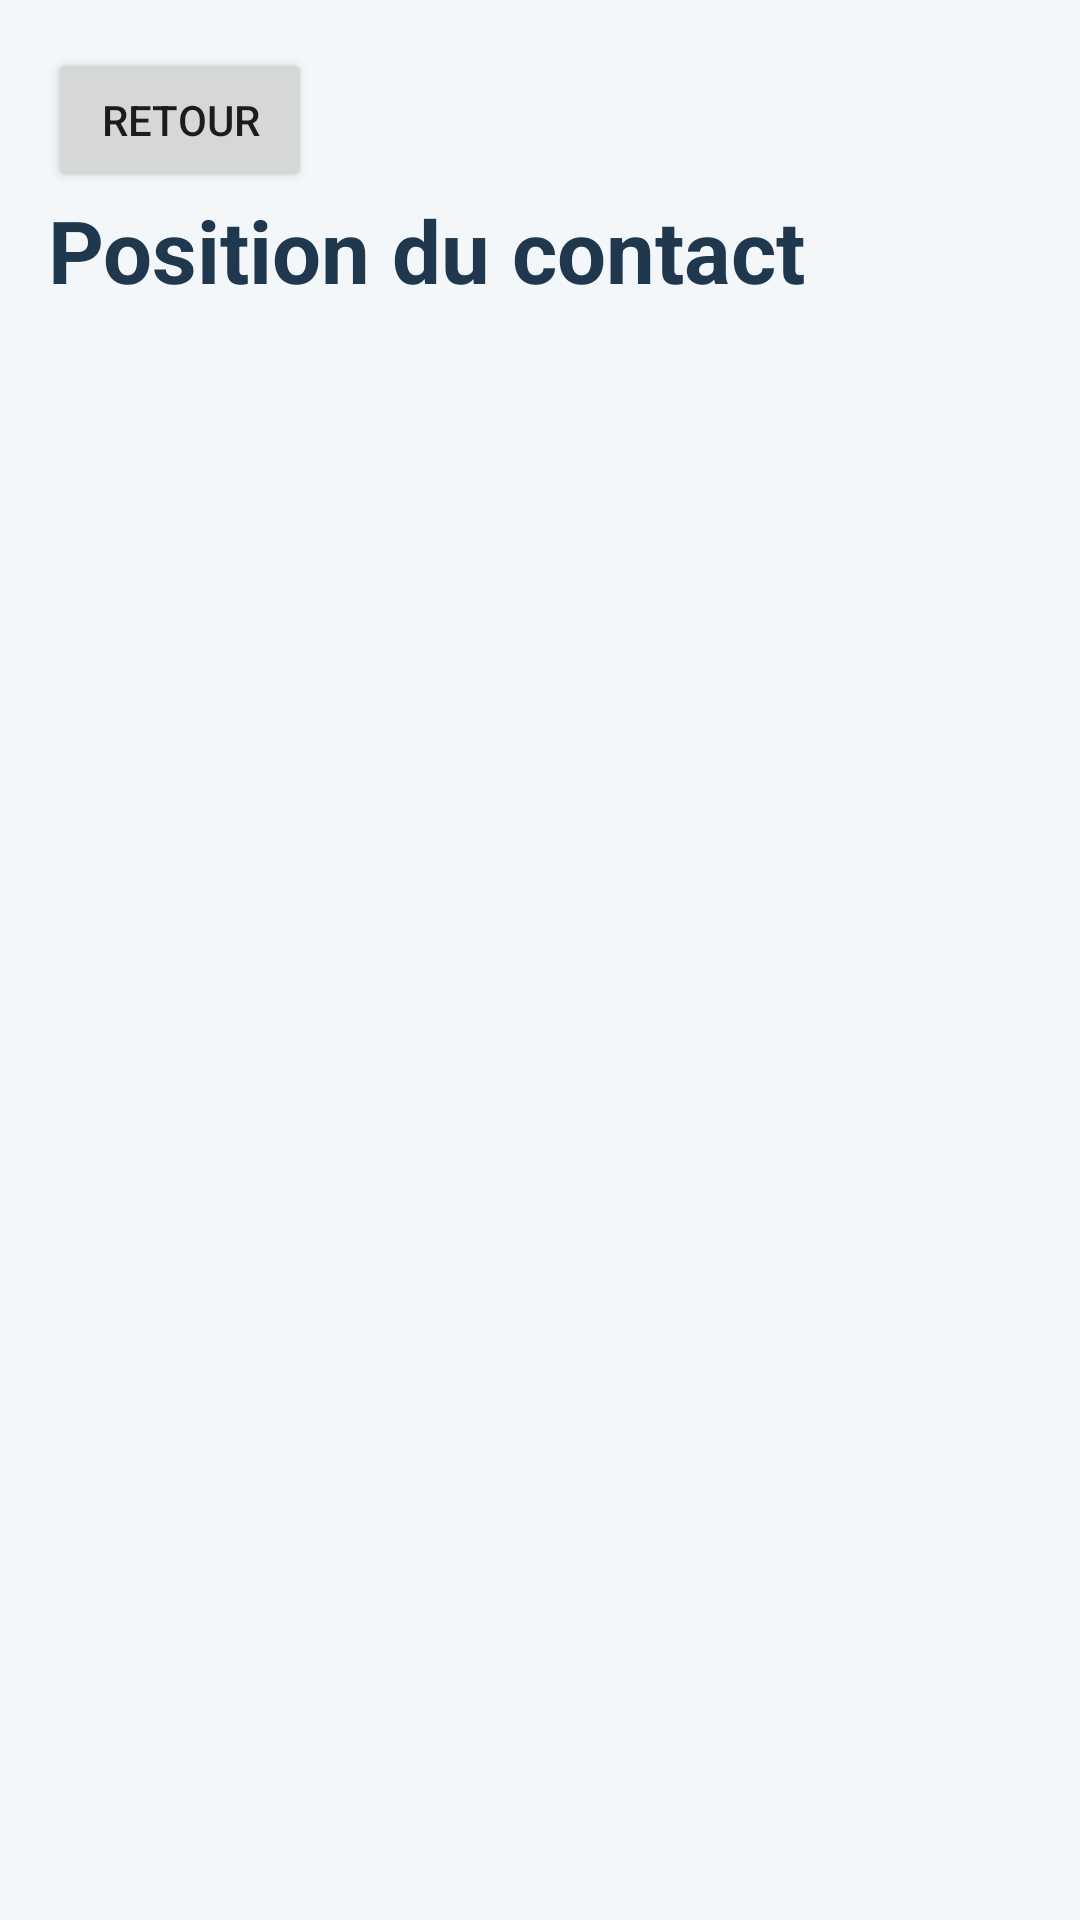

Write the Android layout XML for this screen, with the resource values it uses.
<!-- AndroidManifest.xml: application theme Theme.Contacts -->
<!-- res/layout/fragment_carte_contact.xml -->
<LinearLayout xmlns:android="http://schemas.android.com/apk/res/android"
    android:layout_width="match_parent"
    android:layout_height="match_parent"
    android:orientation="vertical"
    android:padding="16dp">

    <Button
        android:id="@+id/back"
        android:layout_width="wrap_content"
        android:layout_height="wrap_content"
        android:text="@string/back" />

    <TextView
        style="@style/PageTitle"
        android:layout_width="match_parent"
        android:layout_height="wrap_content"
        android:text="@string/map_title" />

    <TextView
        android:id="@+id/message"
        android:layout_width="match_parent"
        android:layout_height="wrap_content"
        android:visibility="gone" />

    <androidx.fragment.app.FragmentContainerView
        android:id="@+id/map_container"
        android:layout_width="match_parent"
        android:layout_height="0dp"
        android:layout_weight="1" />

</LinearLayout>
<!-- resources referenced by this layout -->
<resources>
  <string name="back">Retour</string>
  <string name="map_title">Position du contact</string>
  <style name="PageTitle">
          <item name="android:textSize">29sp</item>
          <item name="android:textStyle">bold</item>
          <item name="android:textColor">#20384D</item>
          <item name="android:layout_marginBottom">12dp</item>
      </style>
  <style name="Theme.Contacts" parent="Theme.AppCompat.Light.NoActionBar">
          <item name="colorPrimary">#304D67</item>
          <item name="colorPrimaryDark">#20384D</item>
          <item name="colorAccent">#17675F</item>
          <item name="android:windowBackground">#F4F7FA</item>
      </style>
</resources>
